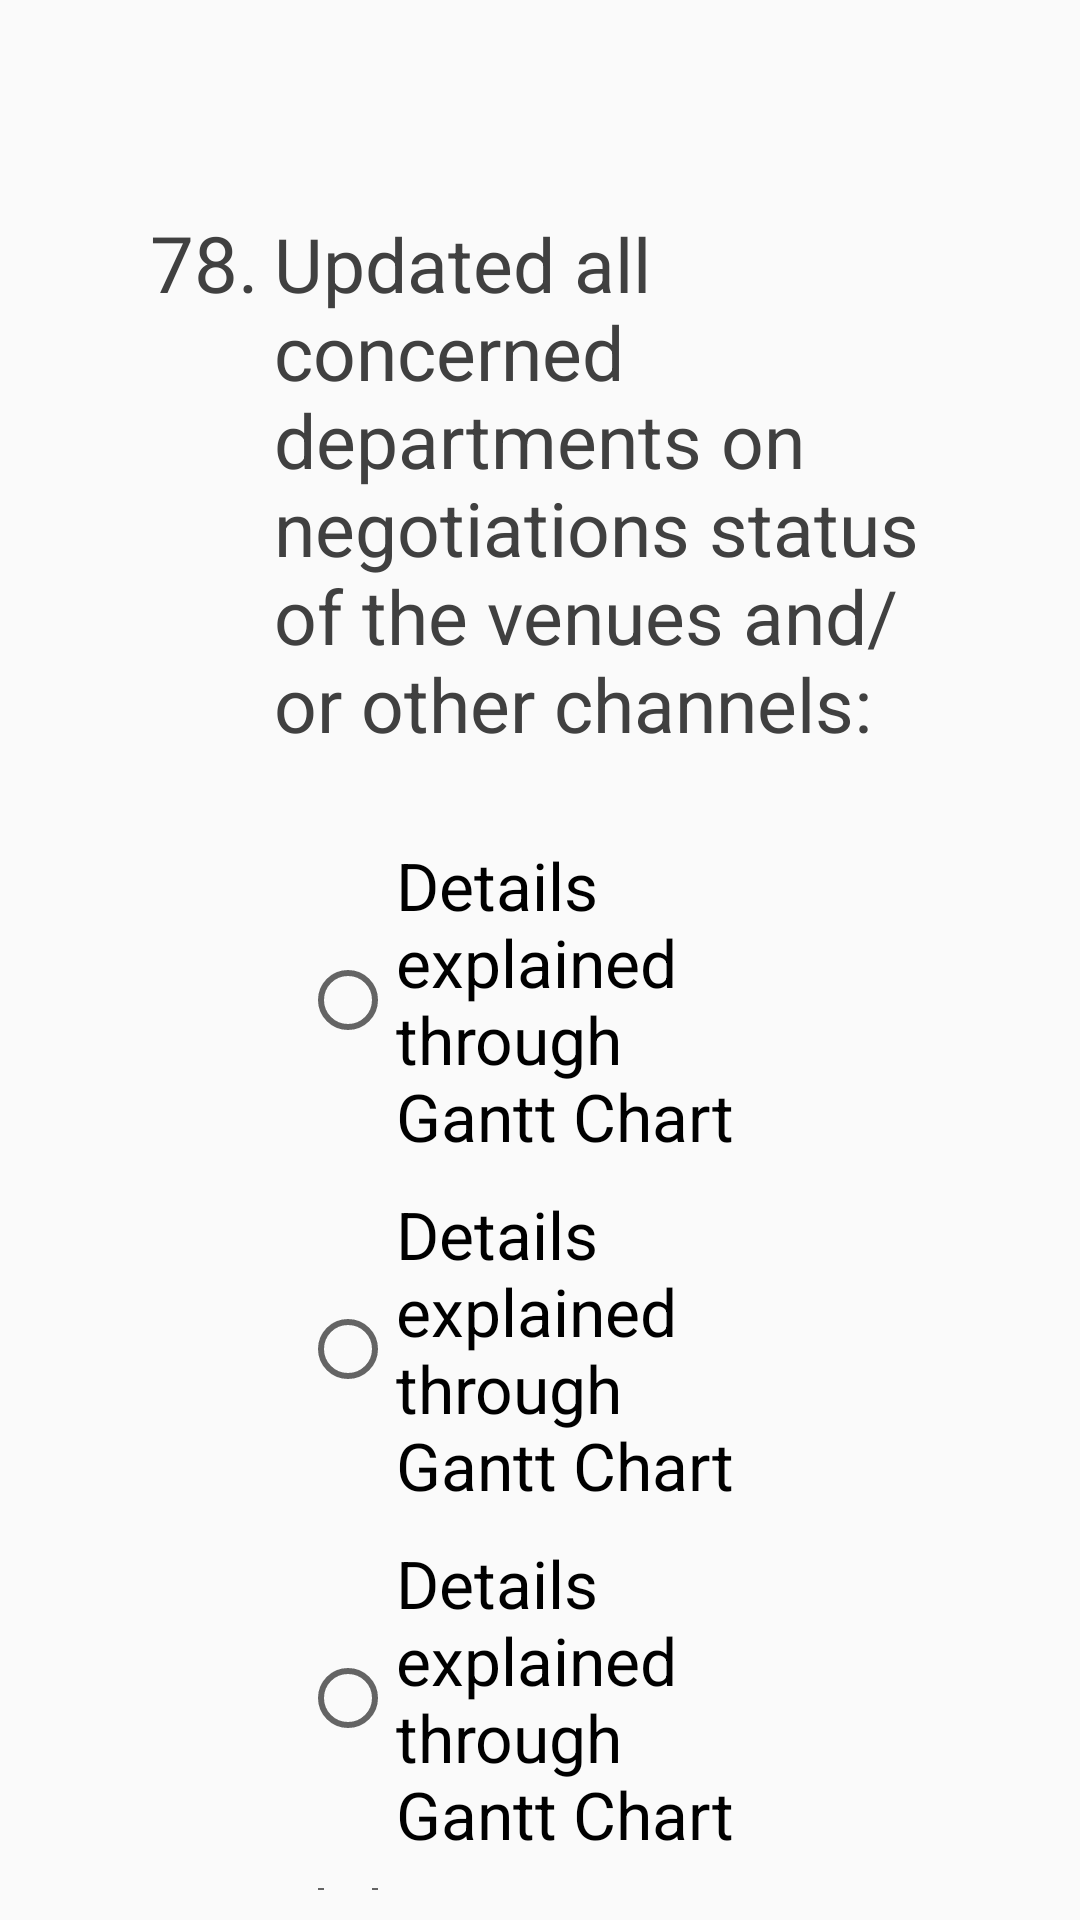

Reconstruct the res/layout file that produces this screen, plus the resources it refers to.
<!-- AndroidManifest.xml: application theme AppTheme -->
<!-- res/layout/accounts_qs.xml -->
<?xml version="1.0" encoding="utf-8"?>
<LinearLayout
    xmlns:android="http://schemas.android.com/apk/res/android"
    android:layout_width="match_parent"
    android:layout_height="wrap_content"
    android:orientation="vertical"
    android:paddingLeft="50dp"
    android:paddingRight="50dp"
    android:paddingTop="70dp">

    <LinearLayout
        android:layout_width="match_parent"
        android:layout_height="wrap_content"
        android:orientation="horizontal"
        >

        <TextView
            android:id="@+id/questionHead_num"
            android:layout_width="wrap_content"
            android:layout_height="wrap_content"
            android:textSize="26dp"
            android:textColor="#404040"
            android:text="78."
            android:layout_marginRight="5dp"
            />

        <TextView
            android:id="@+id/questionHead_label"
            android:layout_width="wrap_content"
            android:layout_height="wrap_content"
            android:textSize="25dp"
            android:textColor="#404040"
            android:text="Updated all concerned departments on negotiations status of the venues and/or other channels:"
            />

    </LinearLayout>

    <LinearLayout
        android:layout_width="match_parent"
        android:layout_height="wrap_content"
        android:paddingLeft="50dp"
        android:paddingRight="50dp"
        android:layout_marginTop="30dp"
        android:orientation="vertical">

        <RadioGroup
            android:id="@+id/rGroupButton"
            android:layout_width="match_parent"
            android:layout_height="wrap_content">

            <RadioButton
                android:layout_width="wrap_content"
                android:layout_height="wrap_content"
                android:layout_marginBottom="10dp"
                android:textSize="22dp"
                android:text="Details explained through Gantt Chart"/>

            <RadioButton
                android:layout_width="wrap_content"
                android:layout_height="wrap_content"
                android:layout_marginBottom="10dp"
                android:textSize="22dp"
                android:text="Details explained through Gantt Chart"/>

            <RadioButton
                android:layout_width="wrap_content"
                android:layout_height="wrap_content"
                android:layout_marginBottom="10dp"
                android:textSize="22dp"
                android:text="Details explained through Gantt Chart"/>

            <RadioButton
                android:layout_width="wrap_content"
                android:layout_height="wrap_content"
                android:layout_marginBottom="10dp"
                android:textSize="22dp"
                android:text="Details explained through Gantt Chart"/>

        </RadioGroup>

        <Button
            android:layout_width="wrap_content"
            android:layout_height="wrap_content"
            android:text="NEXT"
            android:layout_marginTop="30dp"
            android:background="@color/colorPrimary"
            android:textColor="@color/blue_50"/>

    </LinearLayout>

</LinearLayout>
<!-- resources referenced by this layout -->
<resources>
  <color name="blue_50">#e3f2fd</color>
  <color name="colorPrimary">#2A92DB</color>
  <style name="AppTheme" parent="Theme.AppCompat.Light.DarkActionBar">
          
          <item name="colorPrimary">@color/colorPrimary</item>
          <item name="colorPrimaryDark">@color/colorPrimaryDark</item>
          <item name="colorAccent">@color/colorAccent</item>
      </style>
  <color name="colorPrimaryDark">#0063A6</color>
  <color name="colorAccent">#F57E20 </color>
</resources>
